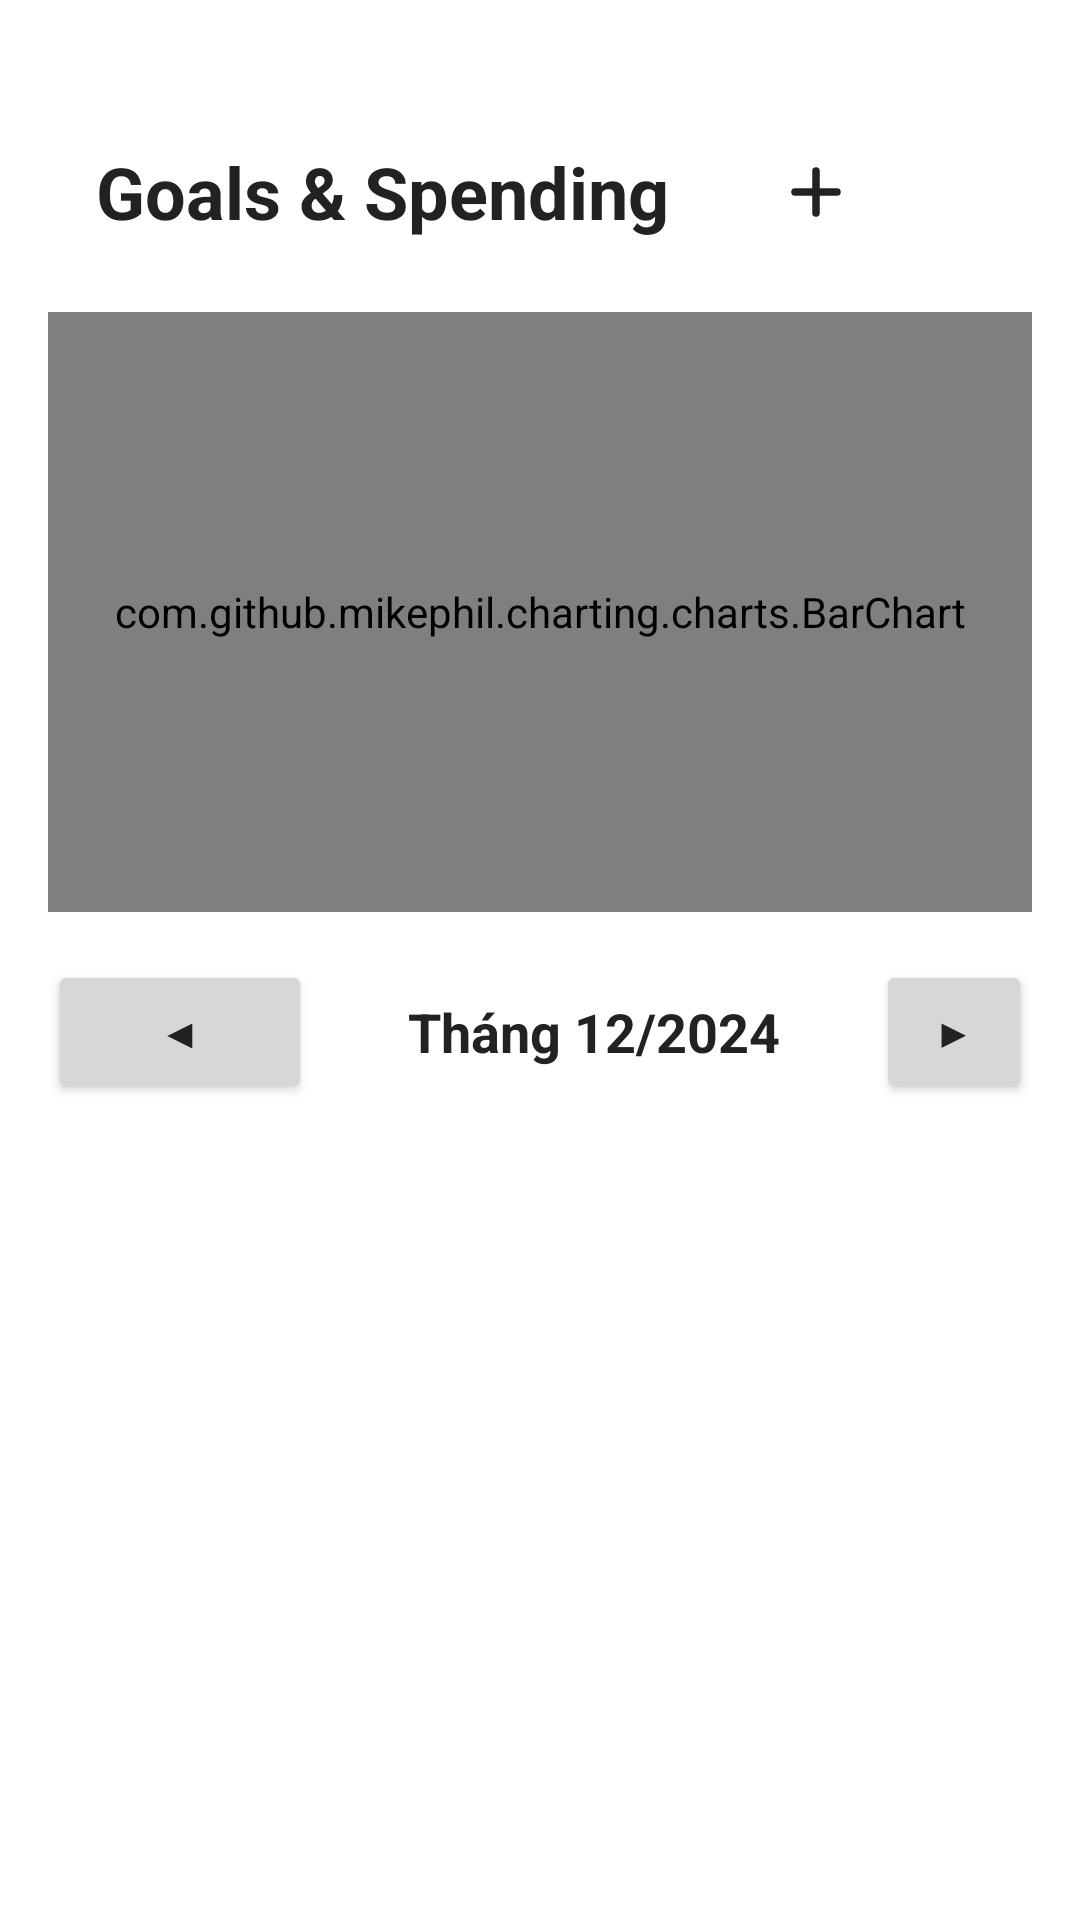

Reconstruct the res/layout file that produces this screen, plus the resources it refers to.
<!-- AndroidManifest.xml: application theme Theme.MoneyMind -->
<!-- res/layout/fragment_goal_list.xml -->
<?xml version="1.0" encoding="utf-8"?>
<androidx.coordinatorlayout.widget.CoordinatorLayout xmlns:android="http://schemas.android.com/apk/res/android"
    xmlns:app="http://schemas.android.com/apk/res-auto"
    xmlns:tools="http://schemas.android.com/tools"
    android:layout_width="match_parent"
    android:layout_height="match_parent">

<LinearLayout
    android:layout_width="match_parent"
    android:layout_height="match_parent"
    android:orientation="vertical"
    android:padding="16dp"
    android:background="@color/colorBackground">

    
    <LinearLayout
        android:layout_width="match_parent"
        android:layout_height="wrap_content"
        android:orientation="horizontal"
        android:gravity="center_vertical"
        android:paddingStart="16dp"
        android:paddingEnd="16dp"
        android:paddingTop="24dp"
        android:paddingBottom="16dp">

        <TextView
            android:id="@+id/tvTitle"
            android:layout_width="0dp"
            android:layout_height="wrap_content"
            android:layout_weight="1"
            android:text="Goals &amp; Spending"
            android:textSize="24sp"
            android:textStyle="bold"
            android:textColor="@color/colorText"/>


        <ImageButton
            android:id="@+id/fab_add_goal"
            android:layout_width="48dp"
            android:layout_height="48dp"
            android:background="?attr/selectableItemBackgroundBorderless"
            android:src="@drawable/ic_add"
            android:contentDescription="Add Goal"
            app:tint="@color/colorText"
            android:layout_marginEnd="32dp"/>

    </LinearLayout>

    
    <com.github.mikephil.charting.charts.BarChart
        android:id="@+id/barChart"
        android:layout_width="match_parent"
        android:layout_height="200dp"
        android:layout_marginBottom="16dp"/>

    
    <LinearLayout
        android:layout_width="match_parent"
        android:layout_height="wrap_content"
        android:orientation="horizontal"
        android:gravity="center"
        android:layout_marginBottom="16dp">

        <Button
            android:id="@+id/btnPrevMonth"
            android:layout_width="wrap_content"
            android:layout_height="wrap_content"
            android:text="◀"
            android:layout_marginEnd="16dp"/>

        <TextView
            android:id="@+id/tvCurrentMonth"
            android:layout_width="wrap_content"
            android:layout_height="wrap_content"
            android:text="Tháng 12/2024"
            android:textColor="@color/colorText"
            android:textSize="18sp"
            android:textStyle="bold"
            android:layout_marginStart="16dp"
            android:layout_marginEnd="16dp"/>

        <Button
            android:id="@+id/btnNextMonth"
            android:layout_width="wrap_content"
            android:layout_height="wrap_content"
            android:text="▶"
            android:layout_marginStart="16dp"/>

    </LinearLayout>

    
    <androidx.recyclerview.widget.RecyclerView
        android:id="@+id/rvGoals"
        android:layout_width="match_parent"
        android:layout_height="0dp"
        android:layout_weight="1"
        android:clipToPadding="false"
        android:paddingBottom="8dp"/>

</LinearLayout>

</androidx.coordinatorlayout.widget.CoordinatorLayout>
<!-- resources referenced by this layout -->
<resources>
  <color name="colorBackground">#FFFFFF</color>
  <color name="colorText">#222222</color>
  <!-- drawable ic_add (drawable) -->
  <vector xmlns:android="http://schemas.android.com/apk/res/android"
      android:width="24dp"
      android:height="24dp"
      android:viewportWidth="24"
      android:viewportHeight="24">
      <path
          android:strokeColor="@android:color/white"
          android:strokeWidth="2.5"
          android:strokeLineCap="round"
          android:fillColor="@android:color/transparent"
          android:pathData="M12,5v14M19,12H5"/>
  </vector>
  <style name="Theme.MoneyMind" parent="Theme.MaterialComponents.Light.NoActionBar">
          
          <item name="colorPrimary">@color/colorPrimary</item>
          <item name="colorPrimaryVariant">@color/colorPrimaryVariant</item>
          <item name="colorOnPrimary">@color/white</item>
          
          
          <item name="colorSecondary">@color/colorAccent</item>
          <item name="colorSecondaryVariant">@color/colorAccent</item>
          <item name="colorOnSecondary">@color/black</item>
          
          
          <item name="android:statusBarColor">@color/colorPrimary</item>
          
          
          <item name="android:windowBackground">@color/colorBackground</item>
          <item name="colorSurface">@color/colorSurface</item>
          <item name="colorOnSurface">@color/colorText</item>
          <item name="colorOnBackground">@color/colorText</item>
          
          
          <item name="android:textColor">@color/colorText</item>
          <item name="android:textColorPrimary">@color/colorText</item>
          <item name="android:textColorSecondary">@color/colorTextSecondary</item>
          
          
          <item name="colorError">@color/colorError</item>
          <item name="colorOnError">@color/white</item>
          
          
          <item name="bottomNavigationStyle">@style/Widget.MoneyMind.BottomNavigationView</item>
          
          
          <item name="floatingActionButtonStyle">@style/Widget.MoneyMind.FloatingActionButton</item>
      </style>
  <color name="colorPrimary">#1976D2</color>
  <color name="colorPrimaryVariant">#1565C0</color>
  <color name="white">#FFFFFF</color>
  <color name="colorAccent">#FF9800</color>
  <color name="black">#000000</color>
  <color name="colorSurface">#F5F5F5</color>
  <color name="colorTextSecondary">#757575</color>
  <color name="colorError">#D32F2F</color>
  <style name="Widget.MoneyMind.BottomNavigationView" parent="Widget.MaterialComponents.BottomNavigationView">
          <item name="materialThemeOverlay">@style/ThemeOverlay.MoneyMind.BottomNavigationView</item>
      </style>
  <style name="Widget.MoneyMind.FloatingActionButton" parent="Widget.MaterialComponents.FloatingActionButton">
          <item name="backgroundTint">@color/colorPrimary</item>
          <item name="tint">@color/white</item>
      </style>
  <style name="ThemeOverlay.MoneyMind.BottomNavigationView" parent="">
          <item name="colorPrimary">@color/colorPrimary</item>
          <item name="colorOnSurface">@color/colorTextSecondary</item>
      </style>
</resources>
